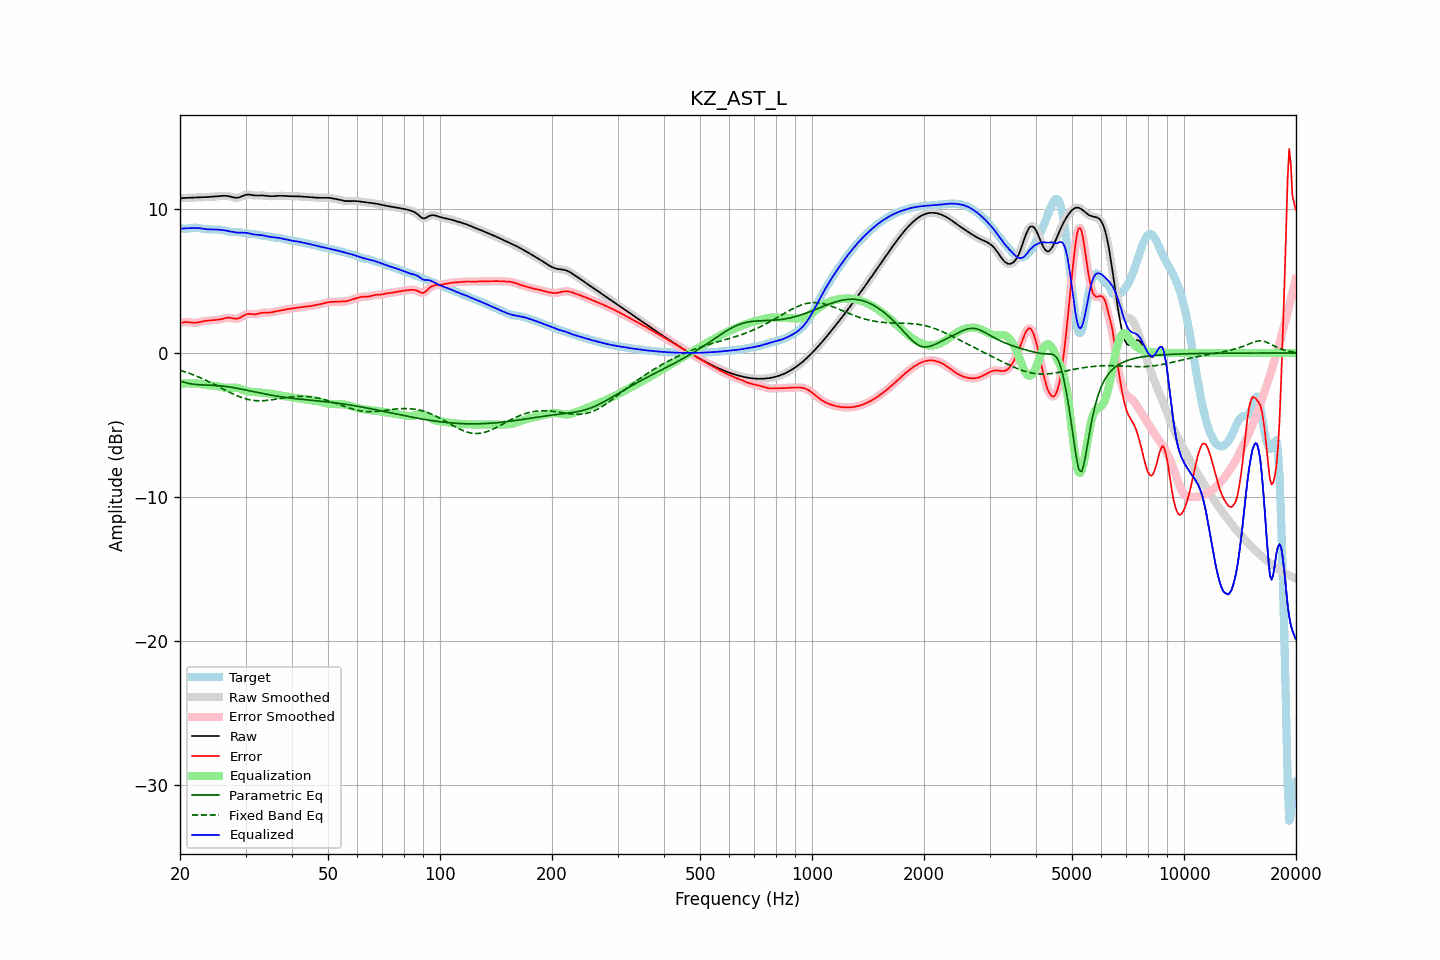

Values plotted in this chart, from the file beside it:
frequency, raw, error, smoothed, error_smoothed, equalization, parametric_eq, fixed_band_eq, equalized_raw, equalized_smoothed, target
20.00, 10.73, 2.08, 10.73, 2.08, -2.12, -1.94, -1.20, 8.62, 8.62, 8.65
20.20, 10.74, 2.10, 10.74, 2.10, -2.11, -1.98, -1.24, 8.63, 8.63, 8.64
20.40, 10.75, 2.12, 10.75, 2.13, -2.11, -2.02, -1.27, 8.64, 8.64, 8.63
20.61, 10.75, 2.14, 10.75, 2.14, -2.11, -2.05, -1.31, 8.64, 8.64, 8.61
20.81, 10.76, 2.14, 10.76, 2.14, -2.11, -2.08, -1.34, 8.65, 8.65, 8.61
21.02, 10.76, 2.14, 10.76, 2.14, -2.11, -2.10, -1.38, 8.65, 8.65, 8.63
21.23, 10.77, 2.13, 10.77, 2.13, -2.11, -2.13, -1.42, 8.66, 8.66, 8.64
21.44, 10.78, 2.11, 10.78, 2.11, -2.12, -2.15, -1.47, 8.66, 8.66, 8.66
21.66, 10.78, 2.10, 10.78, 2.10, -2.11, -2.16, -1.51, 8.67, 8.67, 8.68
21.87, 10.79, 2.09, 10.79, 2.10, -2.11, -2.18, -1.55, 8.67, 8.68, 8.69
22.09, 10.79, 2.10, 10.79, 2.10, -2.11, -2.19, -1.60, 8.67, 8.67, 8.69
22.31, 10.79, 2.12, 10.79, 2.12, -2.13, -2.20, -1.64, 8.67, 8.67, 8.68
22.54, 10.80, 2.14, 10.80, 2.14, -2.14, -2.21, -1.69, 8.66, 8.66, 8.66
22.76, 10.80, 2.16, 10.80, 2.16, -2.16, -2.21, -1.74, 8.64, 8.64, 8.63
22.99, 10.80, 2.19, 10.80, 2.19, -2.18, -2.22, -1.79, 8.62, 8.62, 8.61
23.22, 10.81, 2.21, 10.81, 2.21, -2.20, -2.22, -1.84, 8.60, 8.60, 8.59
23.45, 10.81, 2.23, 10.81, 2.23, -2.22, -2.23, -1.89, 8.59, 8.59, 8.58
23.69, 10.82, 2.24, 10.82, 2.24, -2.24, -2.23, -1.94, 8.58, 8.58, 8.58
23.92, 10.82, 2.25, 10.82, 2.25, -2.25, -2.23, -1.99, 8.57, 8.57, 8.57
24.16, 10.83, 2.26, 10.83, 2.26, -2.26, -2.24, -2.05, 8.57, 8.57, 8.57
24.40, 10.84, 2.27, 10.84, 2.27, -2.27, -2.24, -2.10, 8.57, 8.57, 8.57
24.65, 10.85, 2.28, 10.85, 2.28, -2.28, -2.25, -2.16, 8.57, 8.57, 8.57
24.89, 10.86, 2.29, 10.86, 2.29, -2.29, -2.25, -2.22, 8.57, 8.57, 8.57
25.14, 10.87, 2.30, 10.87, 2.30, -2.30, -2.26, -2.28, 8.56, 8.56, 8.57
25.39, 10.88, 2.31, 10.88, 2.31, -2.32, -2.27, -2.33, 8.55, 8.55, 8.56
25.65, 10.89, 2.33, 10.89, 2.33, -2.34, -2.28, -2.39, 8.54, 8.54, 8.55
25.91, 10.89, 2.35, 10.90, 2.36, -2.37, -2.29, -2.45, 8.53, 8.53, 8.54
26.16, 10.90, 2.38, 10.90, 2.38, -2.39, -2.30, -2.51, 8.51, 8.51, 8.52
26.43, 10.90, 2.41, 10.90, 2.41, -2.40, -2.32, -2.57, 8.50, 8.50, 8.49
26.69, 10.89, 2.43, 10.90, 2.43, -2.42, -2.33, -2.62, 8.48, 8.48, 8.46
26.96, 10.88, 2.45, 10.88, 2.45, -2.42, -2.35, -2.68, 8.46, 8.46, 8.43
27.23, 10.86, 2.45, 10.86, 2.44, -2.41, -2.36, -2.74, 8.44, 8.44, 8.41
27.50, 10.83, 2.42, 10.83, 2.42, -2.41, -2.38, -2.79, 8.42, 8.42, 8.40
27.77, 10.80, 2.40, 10.80, 2.40, -2.40, -2.40, -2.84, 8.40, 8.40, 8.40
28.05, 10.77, 2.38, 10.78, 2.38, -2.40, -2.42, -2.89, 8.37, 8.38, 8.40
28.33, 10.77, 2.37, 10.77, 2.37, -2.41, -2.44, -2.94, 8.36, 8.36, 8.40
28.62, 10.78, 2.39, 10.78, 2.39, -2.43, -2.46, -2.99, 8.35, 8.35, 8.39
28.90, 10.80, 2.43, 10.80, 2.43, -2.46, -2.48, -3.04, 8.34, 8.34, 8.38
29.19, 10.84, 2.49, 10.84, 2.49, -2.50, -2.50, -3.08, 8.34, 8.34, 8.36
29.48, 10.89, 2.56, 10.89, 2.56, -2.55, -2.53, -3.12, 8.34, 8.34, 8.33
29.78, 10.93, 2.62, 10.93, 2.62, -2.59, -2.55, -3.15, 8.34, 8.34, 8.31
30.08, 10.97, 2.67, 10.97, 2.67, -2.64, -2.57, -3.19, 8.33, 8.33, 8.30
30.38, 10.99, 2.71, 10.98, 2.70, -2.67, -2.59, -3.22, 8.32, 8.32, 8.28
30.68, 10.98, 2.71, 10.98, 2.71, -2.69, -2.62, -3.24, 8.30, 8.30, 8.27
30.99, 10.97, 2.70, 10.97, 2.70, -2.70, -2.64, -3.26, 8.27, 8.27, 8.27
31.30, 10.95, 2.69, 10.95, 2.69, -2.71, -2.67, -3.28, 8.24, 8.24, 8.26
31.61, 10.93, 2.68, 10.93, 2.68, -2.71, -2.69, -3.30, 8.22, 8.22, 8.25
31.93, 10.92, 2.69, 10.92, 2.69, -2.72, -2.71, -3.31, 8.20, 8.20, 8.23
32.24, 10.92, 2.71, 10.92, 2.71, -2.72, -2.74, -3.31, 8.20, 8.20, 8.21
32.57, 10.92, 2.73, 10.92, 2.73, -2.73, -2.76, -3.32, 8.19, 8.19, 8.19
32.89, 10.93, 2.76, 10.93, 2.76, -2.75, -2.78, -3.32, 8.18, 8.18, 8.17
33.22, 10.93, 2.78, 10.93, 2.78, -2.76, -2.81, -3.32, 8.17, 8.17, 8.15
33.55, 10.92, 2.80, 10.92, 2.79, -2.77, -2.83, -3.31, 8.15, 8.15, 8.13
33.89, 10.91, 2.80, 10.91, 2.80, -2.79, -2.85, -3.30, 8.12, 8.12, 8.11
34.23, 10.89, 2.79, 10.89, 2.79, -2.80, -2.87, -3.29, 8.09, 8.10, 8.10
34.57, 10.88, 2.79, 10.88, 2.79, -2.81, -2.90, -3.28, 8.07, 8.07, 8.09
34.92, 10.87, 2.80, 10.87, 2.80, -2.82, -2.92, -3.27, 8.05, 8.05, 8.07
35.27, 10.87, 2.82, 10.87, 2.82, -2.83, -2.94, -3.25, 8.04, 8.04, 8.05
35.62, 10.88, 2.85, 10.88, 2.85, -2.85, -2.96, -3.23, 8.03, 8.03, 8.03
35.97, 10.88, 2.87, 10.88, 2.87, -2.86, -2.97, -3.22, 8.02, 8.02, 8.01
... 635 more rows
